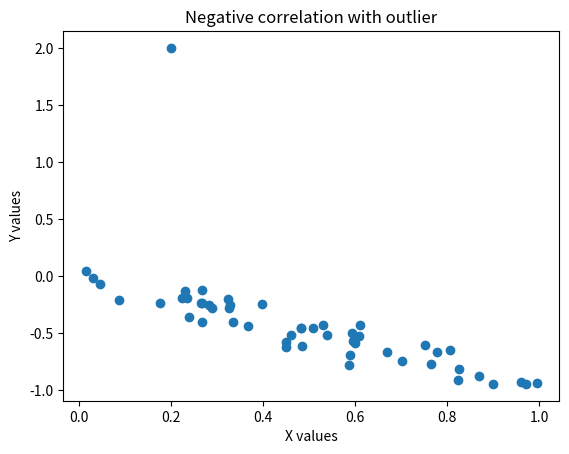

Generate this figure with matplotlib:
import numpy as np
import matplotlib.pyplot as plt

# Step 1: Create random data
x = np.random.rand(50)

# Step 2: Create negative correlation
y = -x + np.random.normal(0, 0.1, 50)

# Step 3: Add an outlier
x = np.append(x, 0.2)
y = np.append(y, 2)

# Step 4: Plot scatter graph
plt.scatter(x, y)

# Labels and title
plt.xlabel("X values")
plt.ylabel("Y values")
plt.title("Negative correlation with outlier")

# Show graph
plt.show()
